Image classification data set "Fruit And Vegetable Diseases Dataset" (MaxUhl98/ComputerVisionDemonstration on GitHub). Class labels (5): grape rotten, jujube rotten, orange rotten, pomegranate healthy, pomegranate rotten.

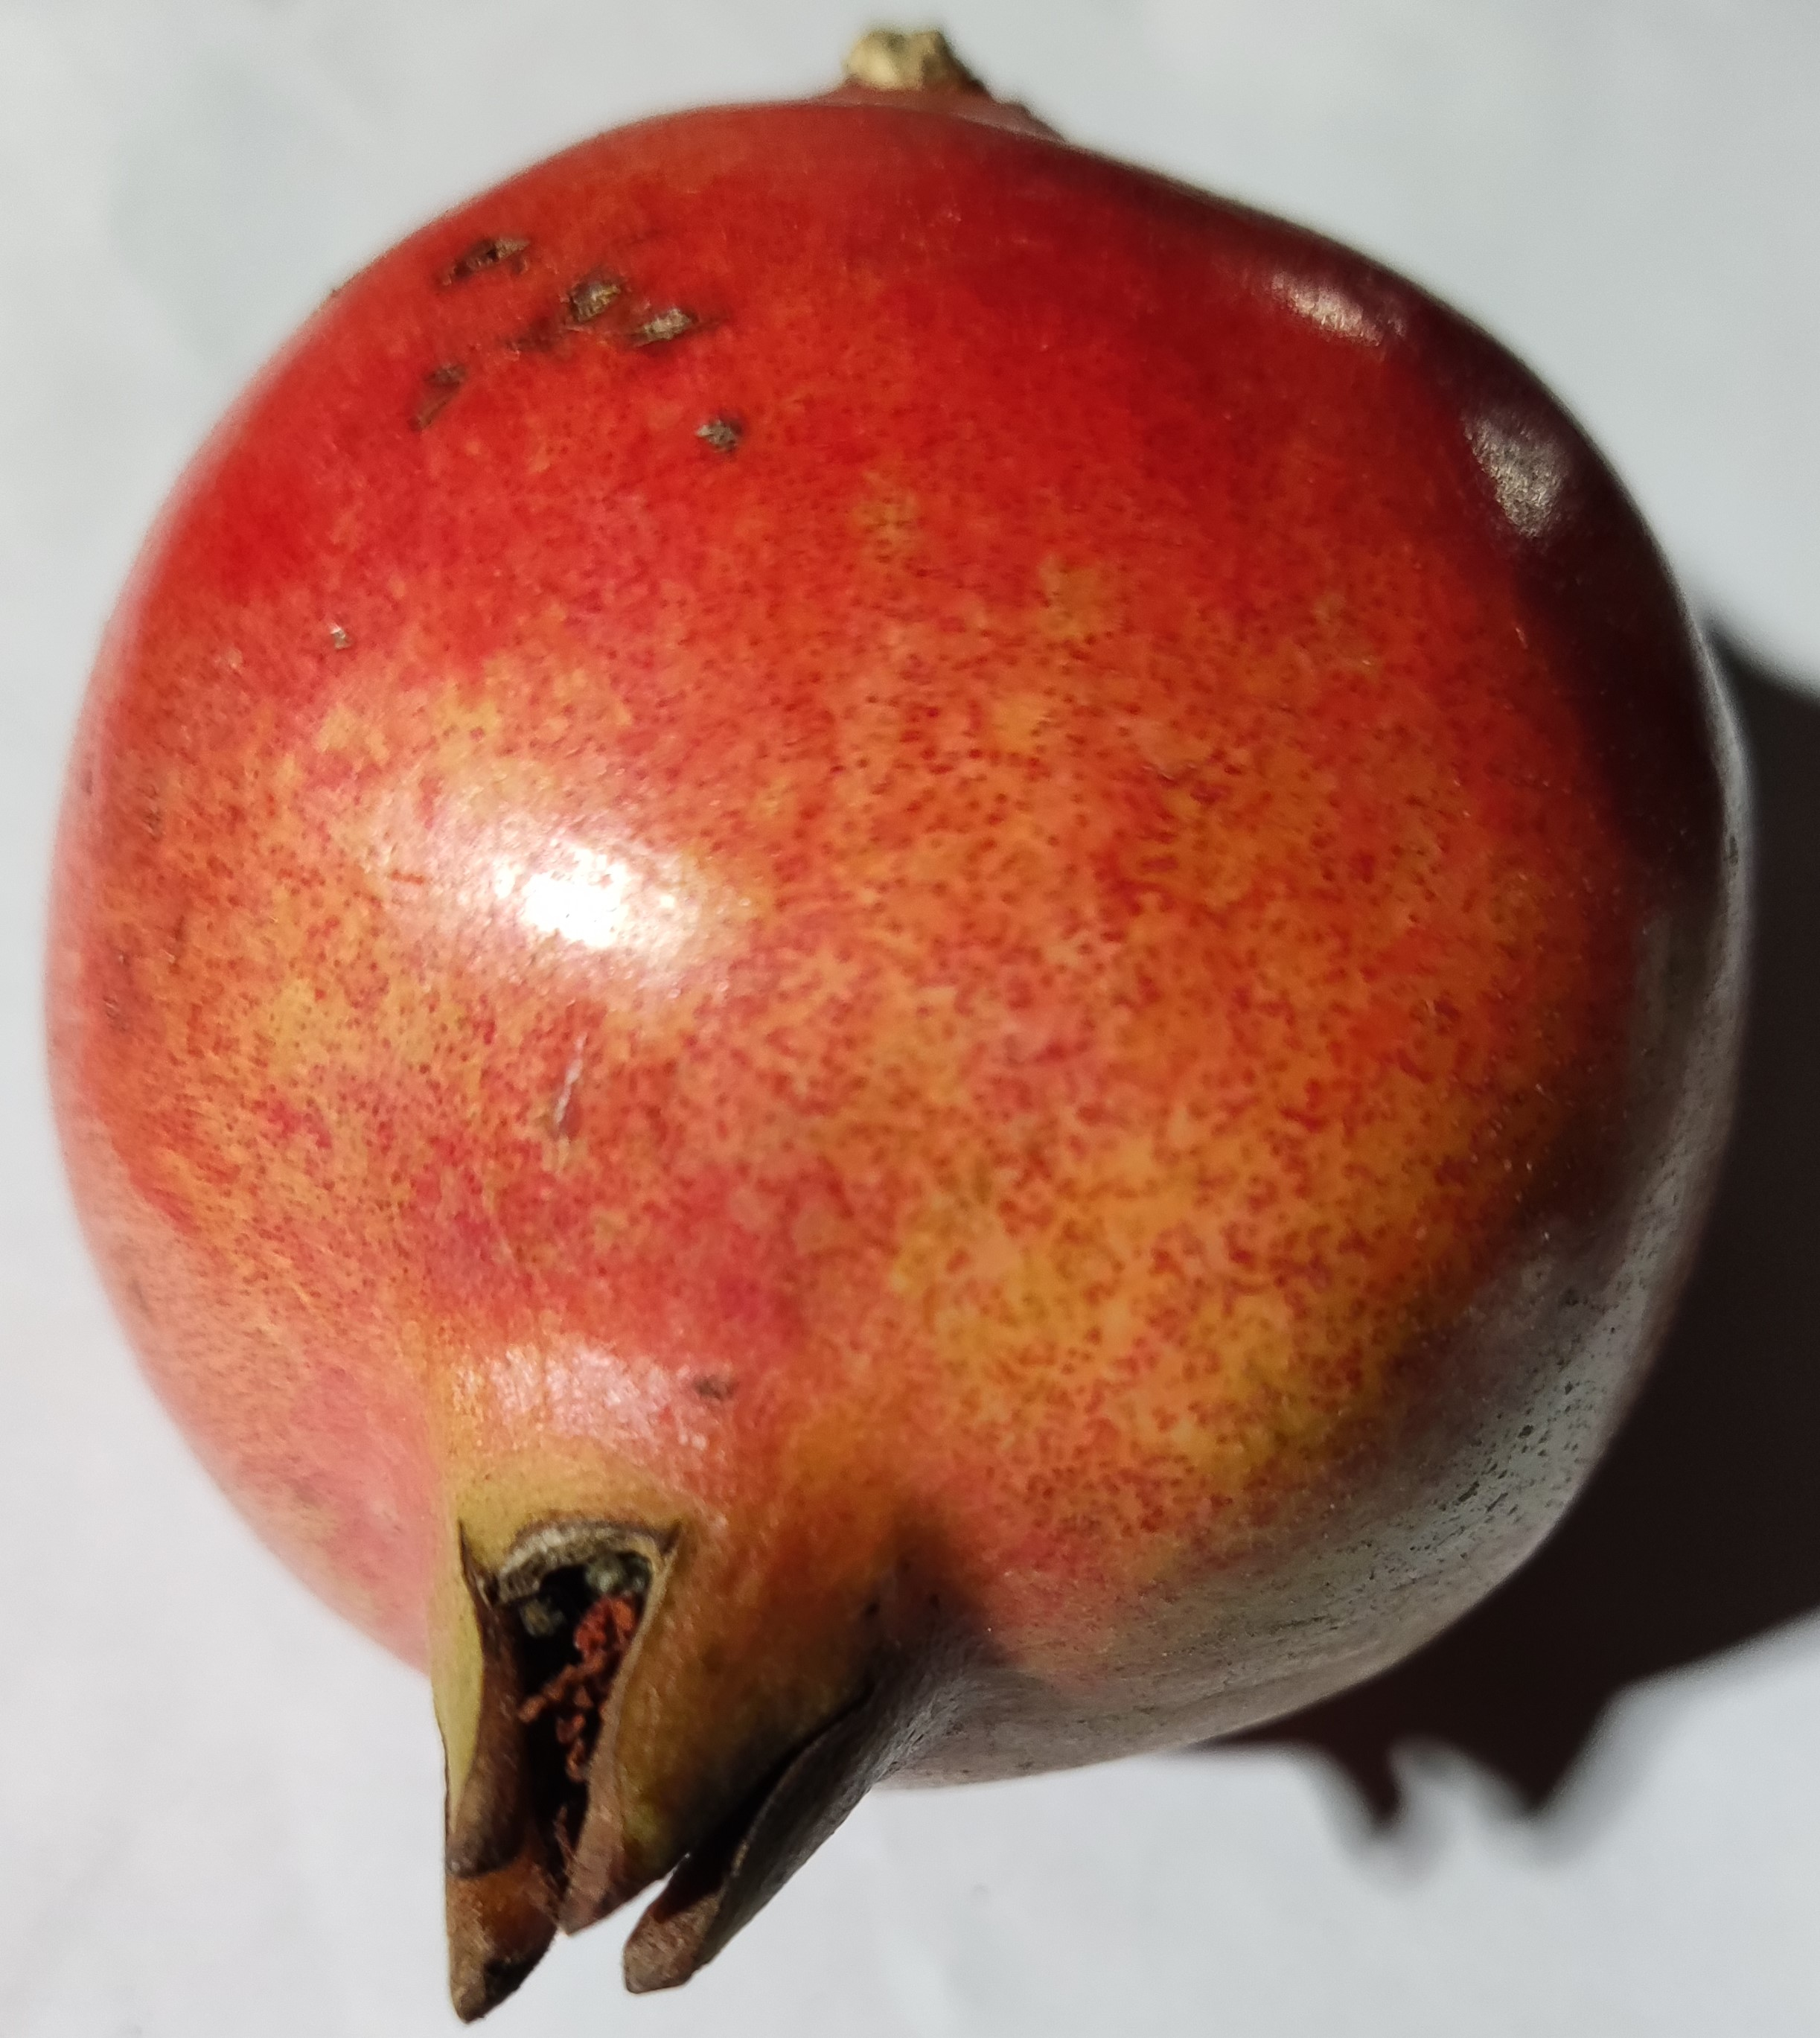
Label: pomegranate healthy

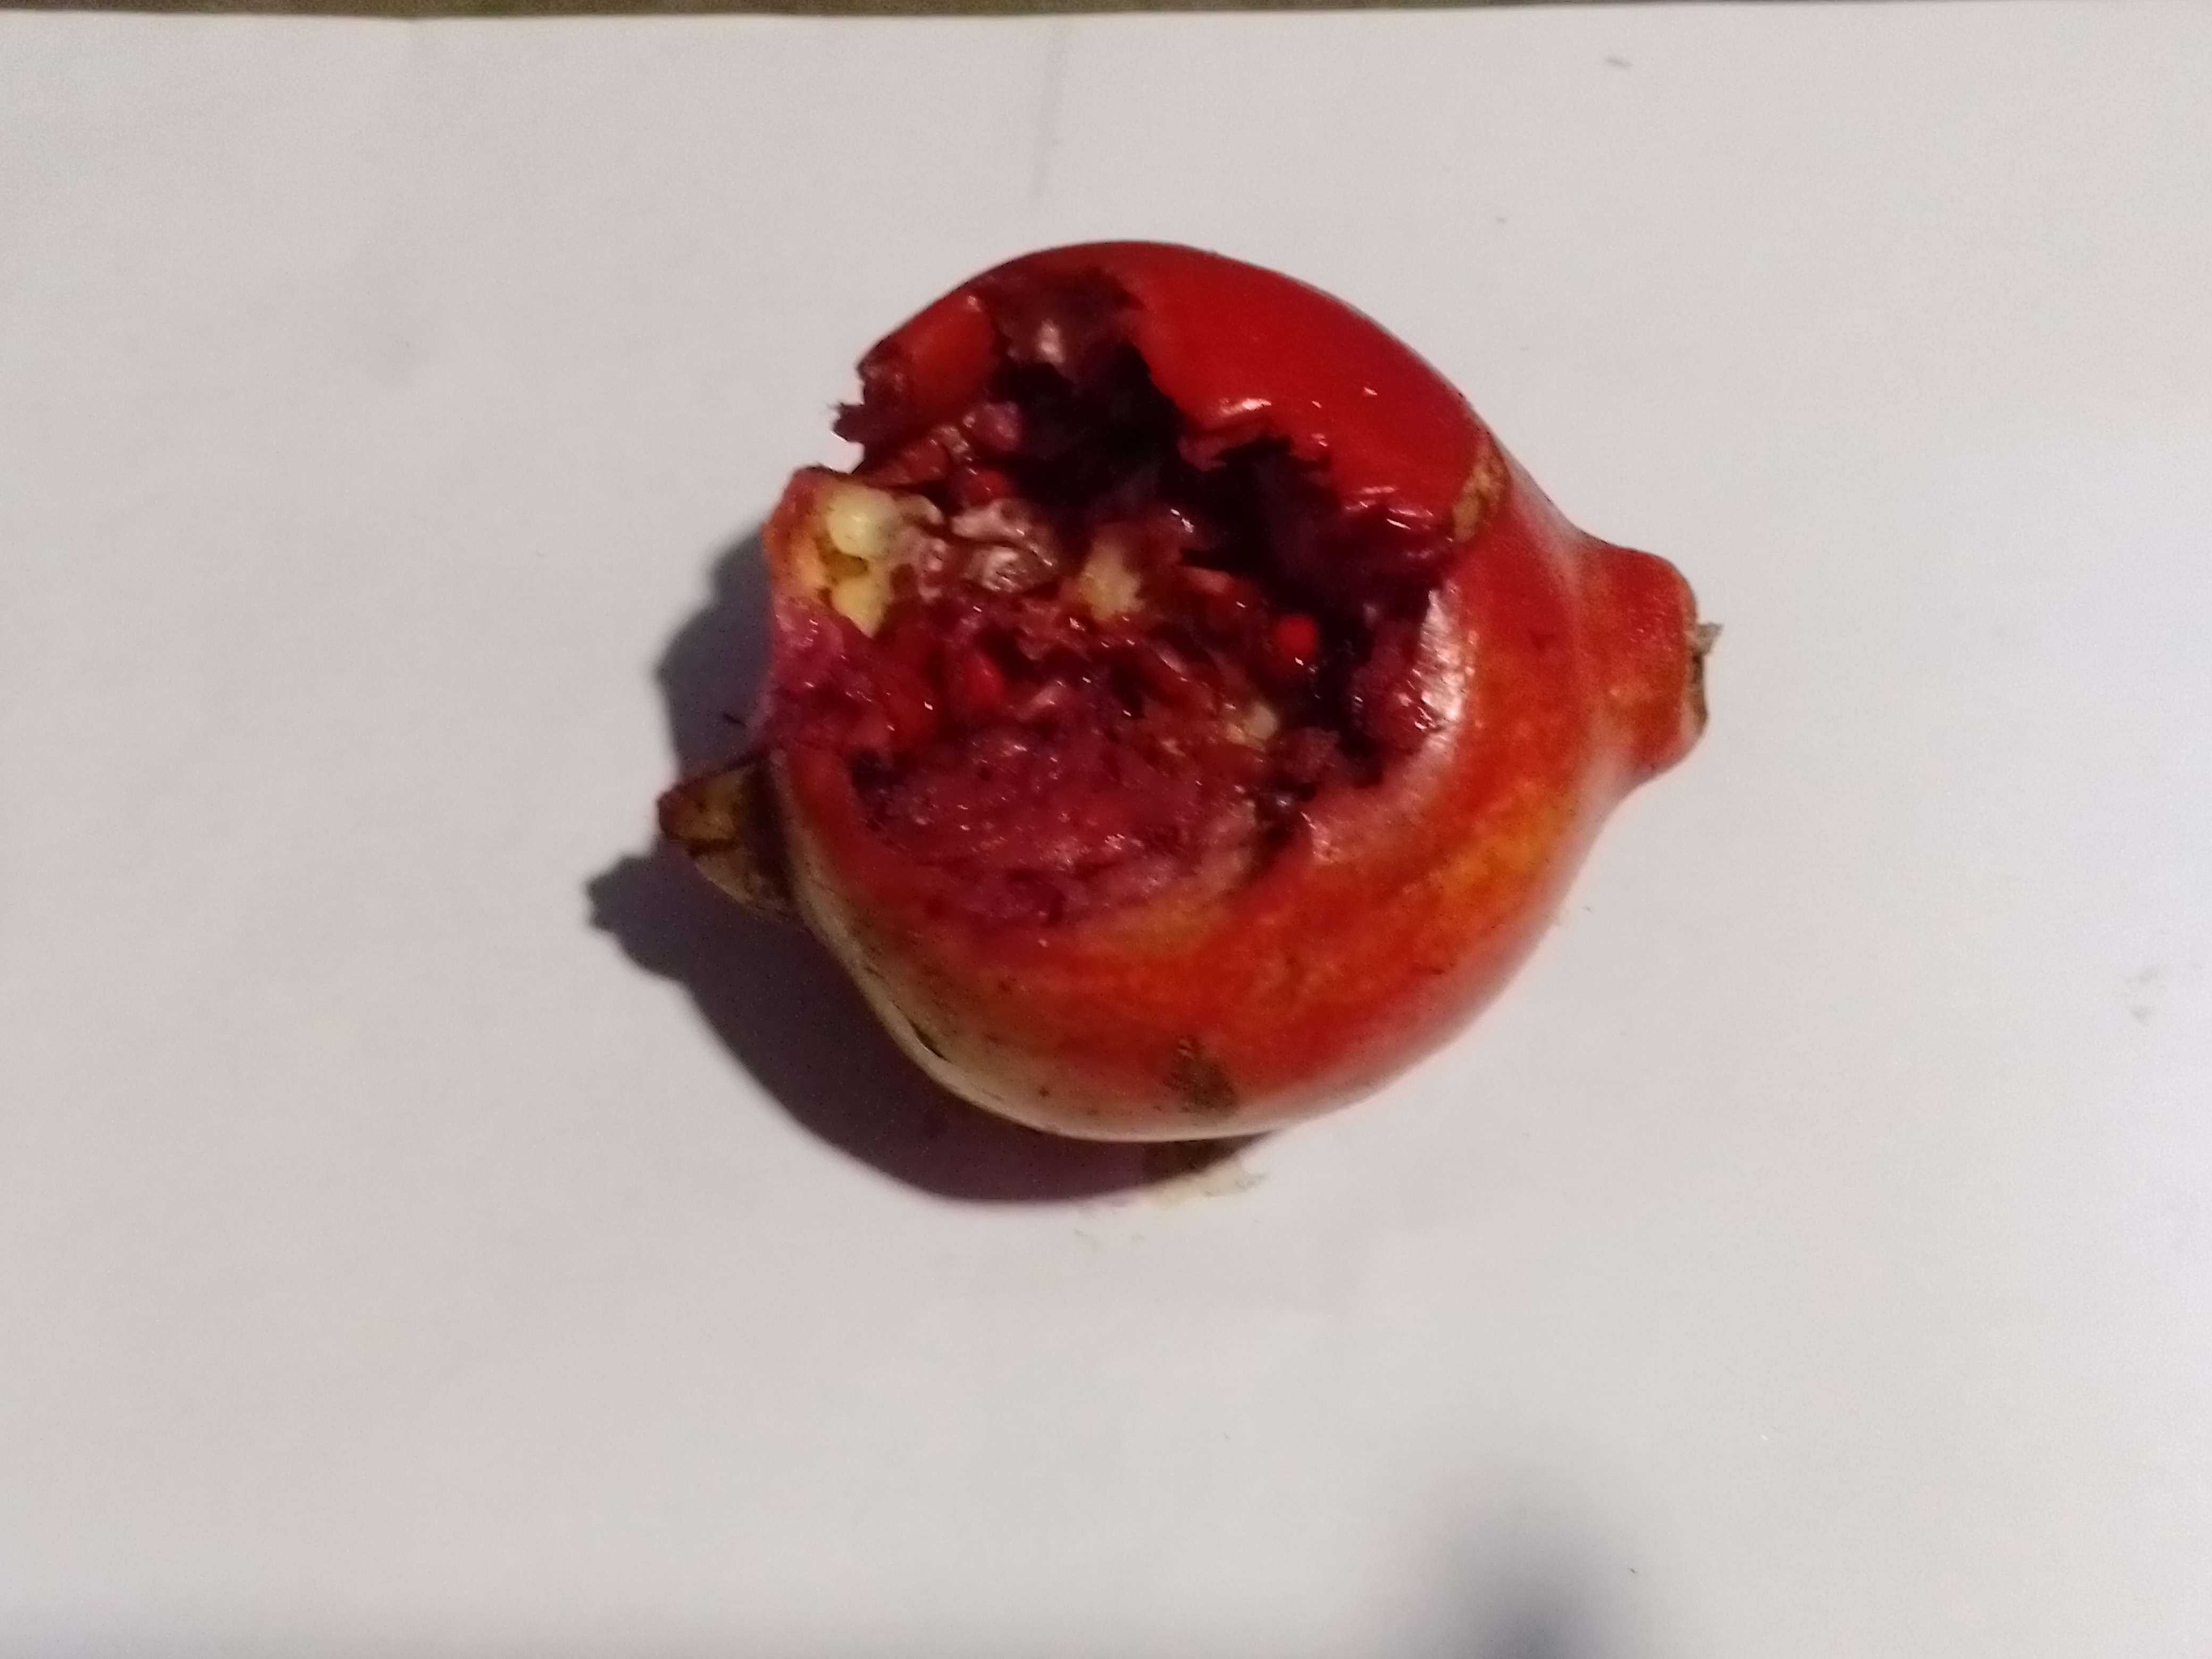
Label: pomegranate rotten

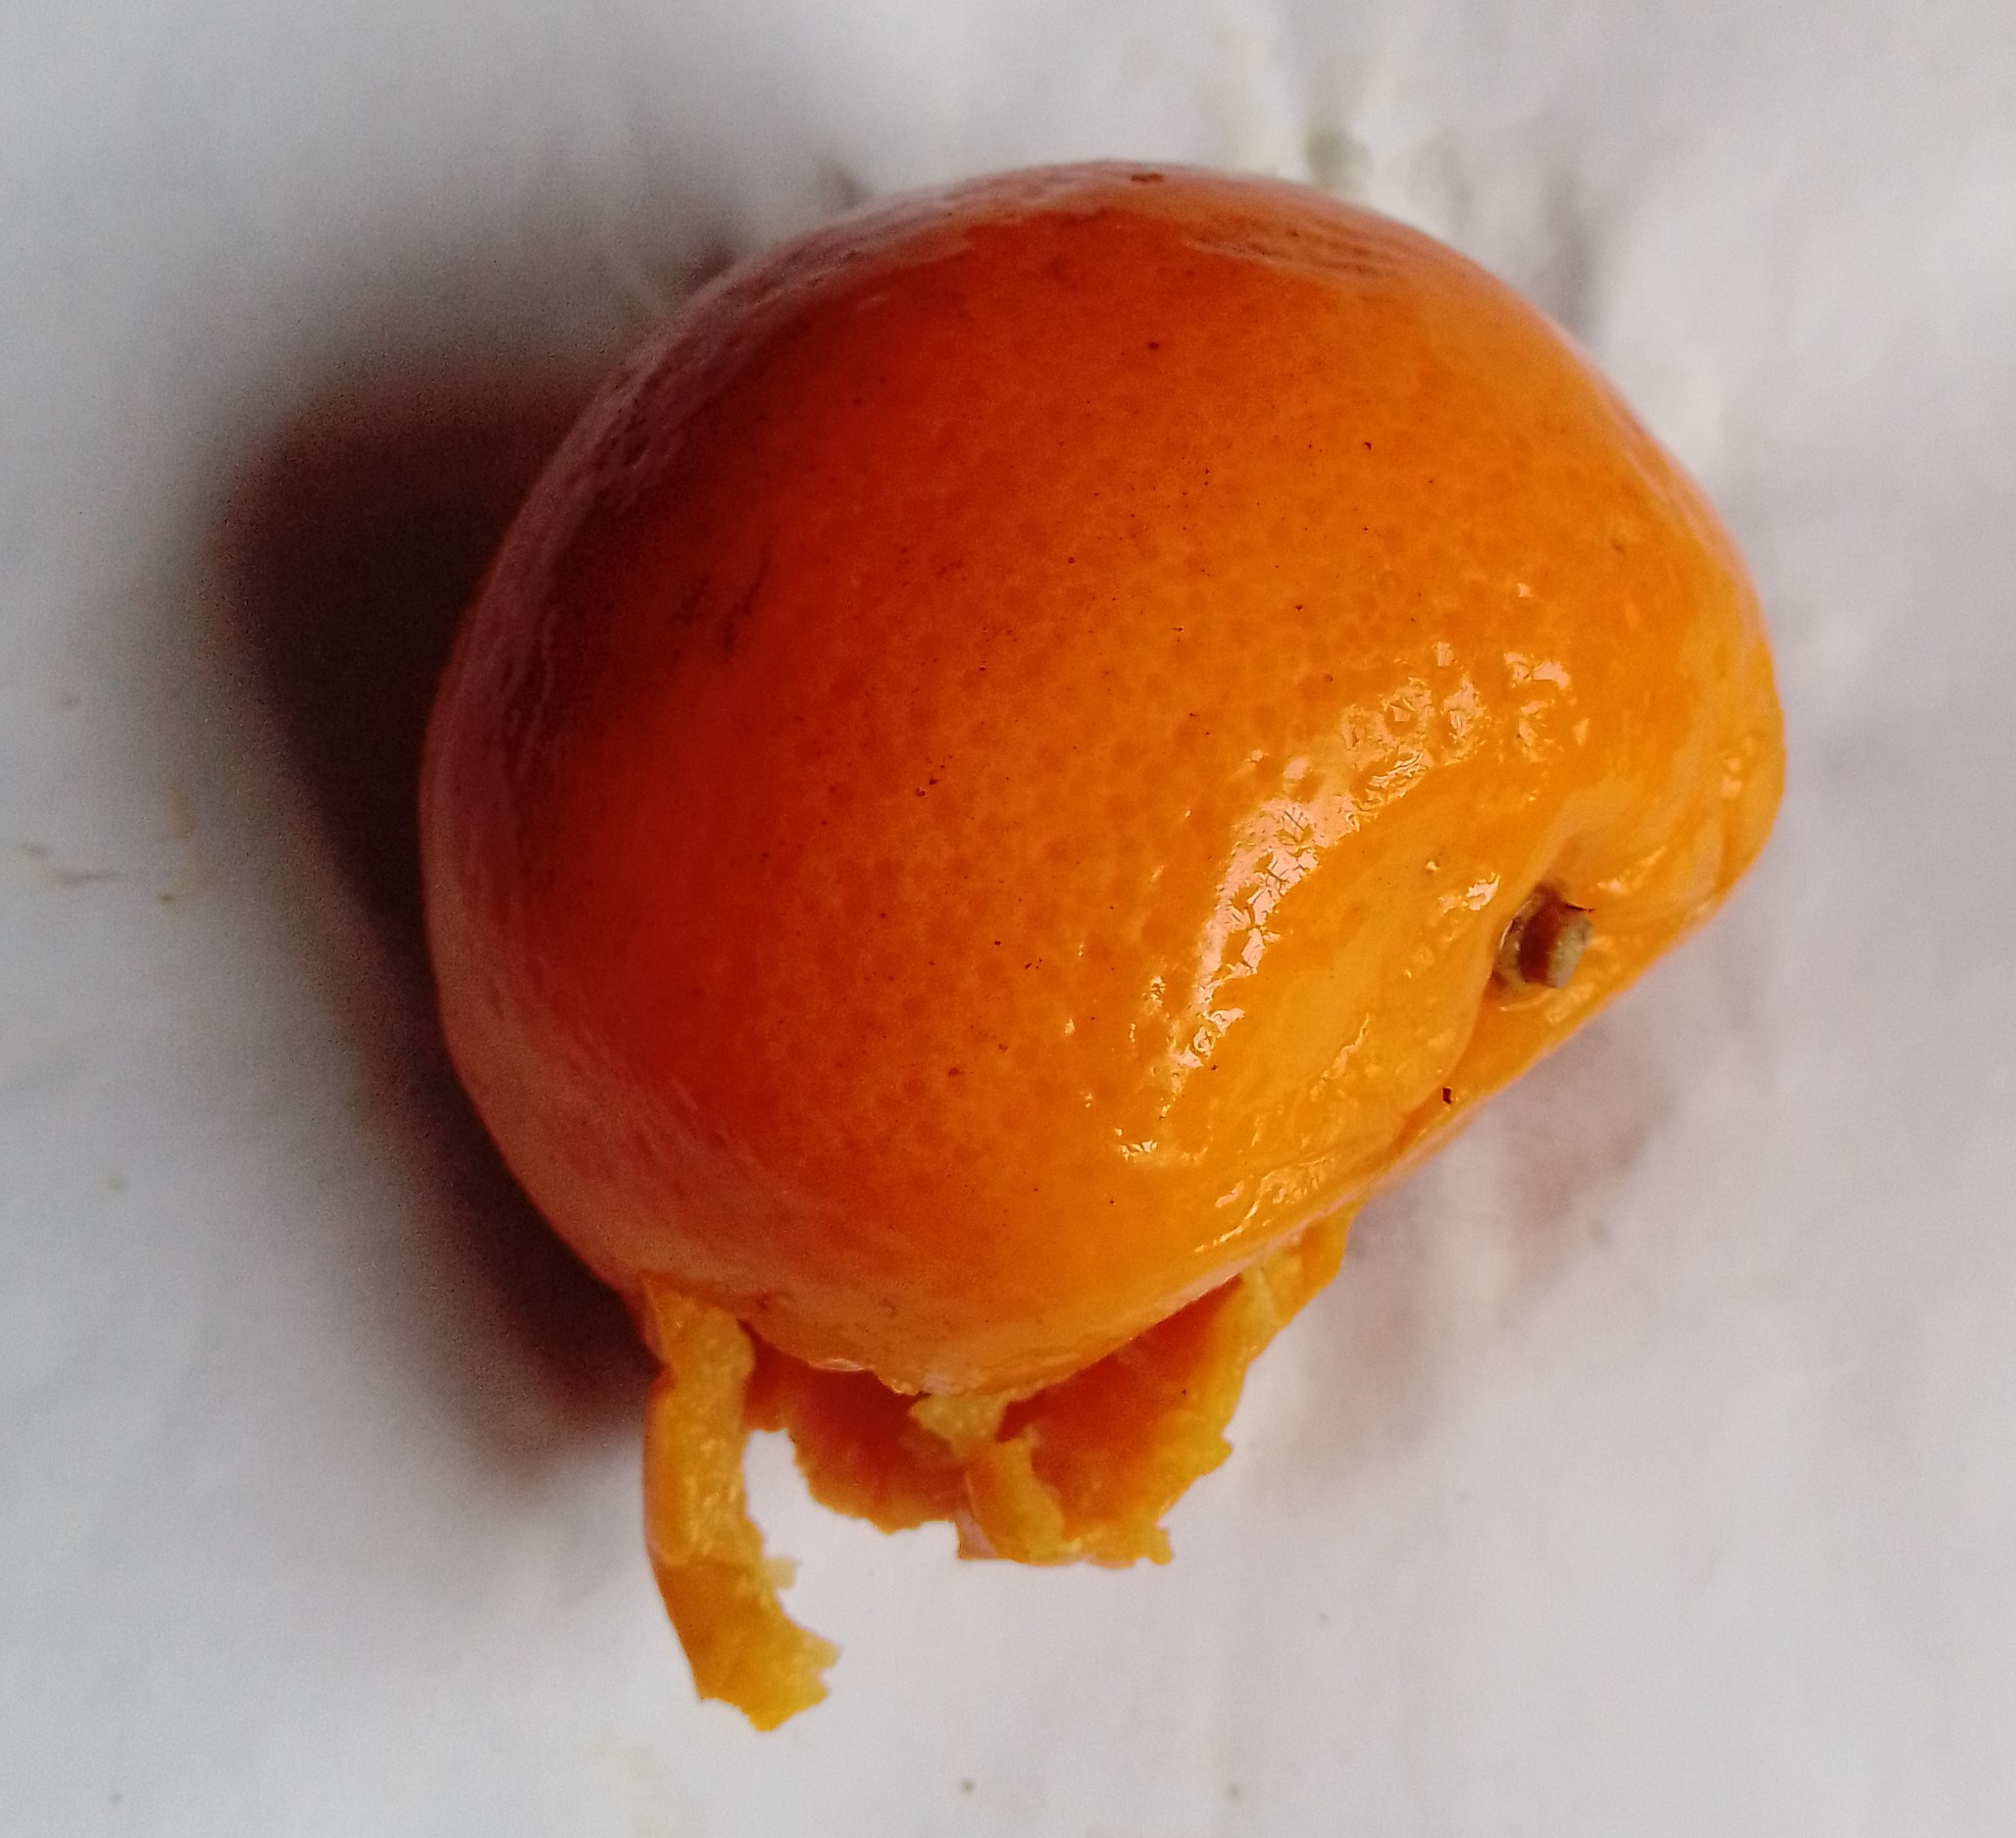
Label: orange rotten

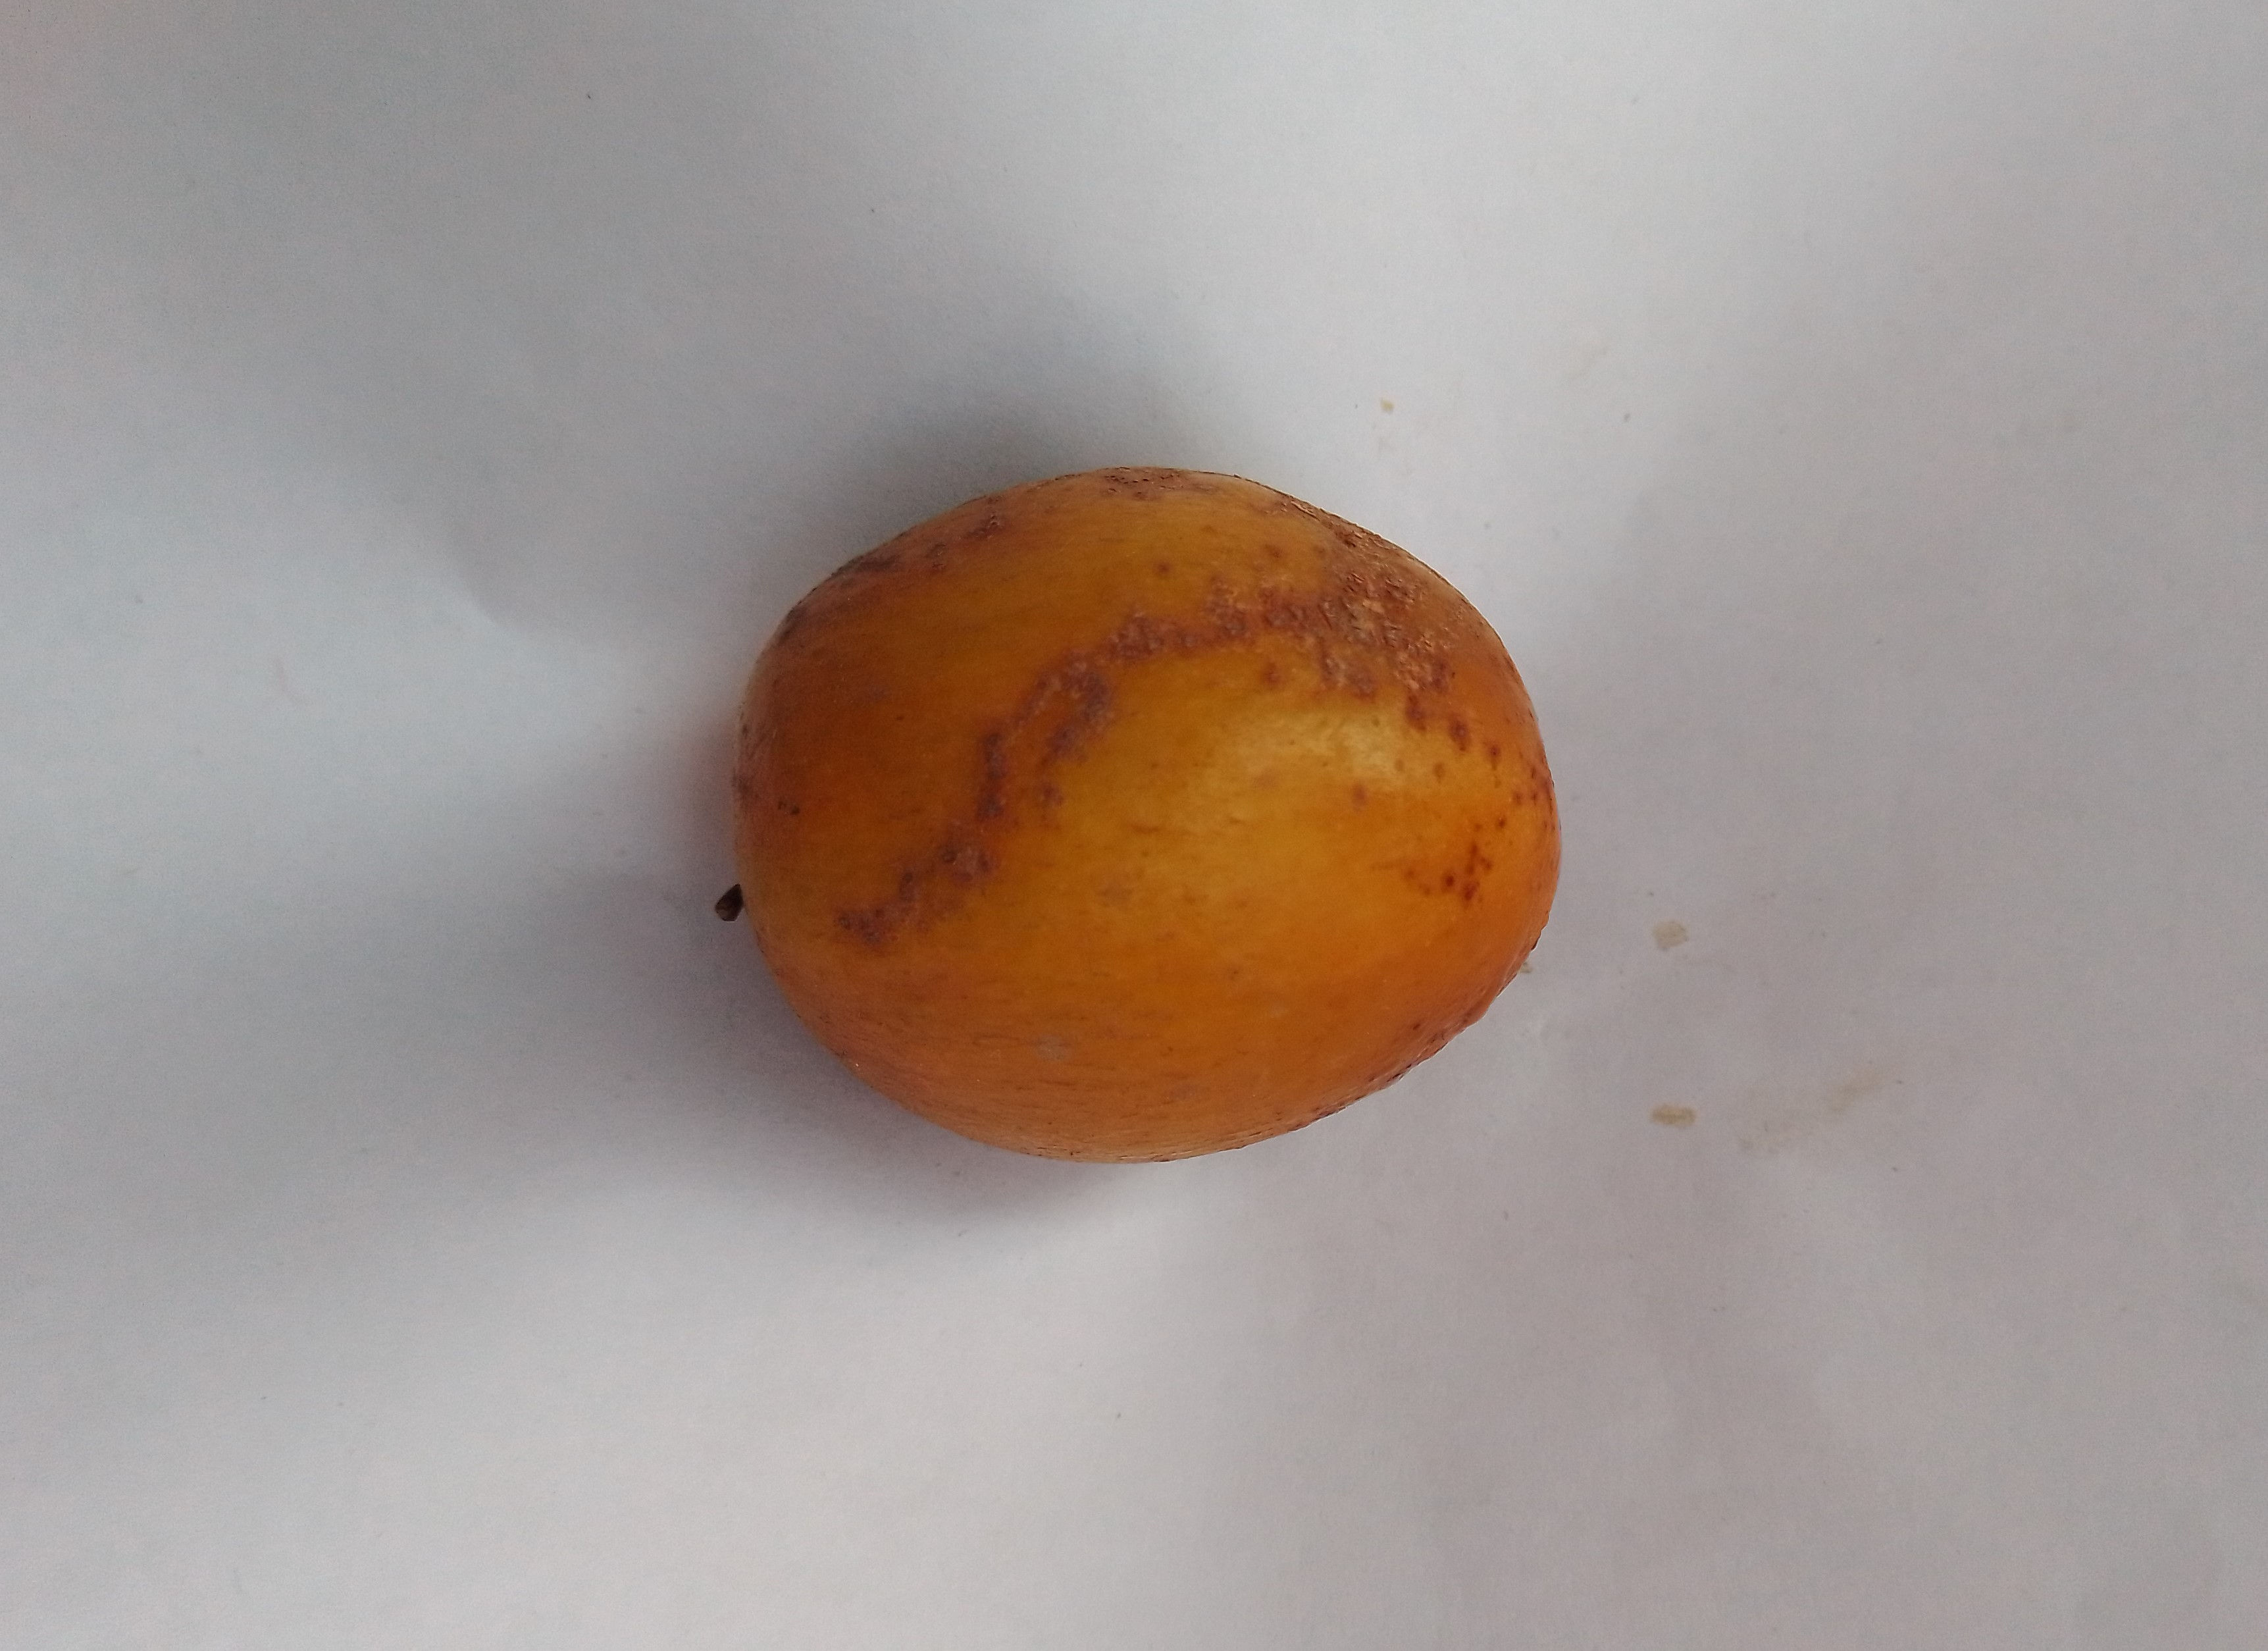
Label: jujube rotten

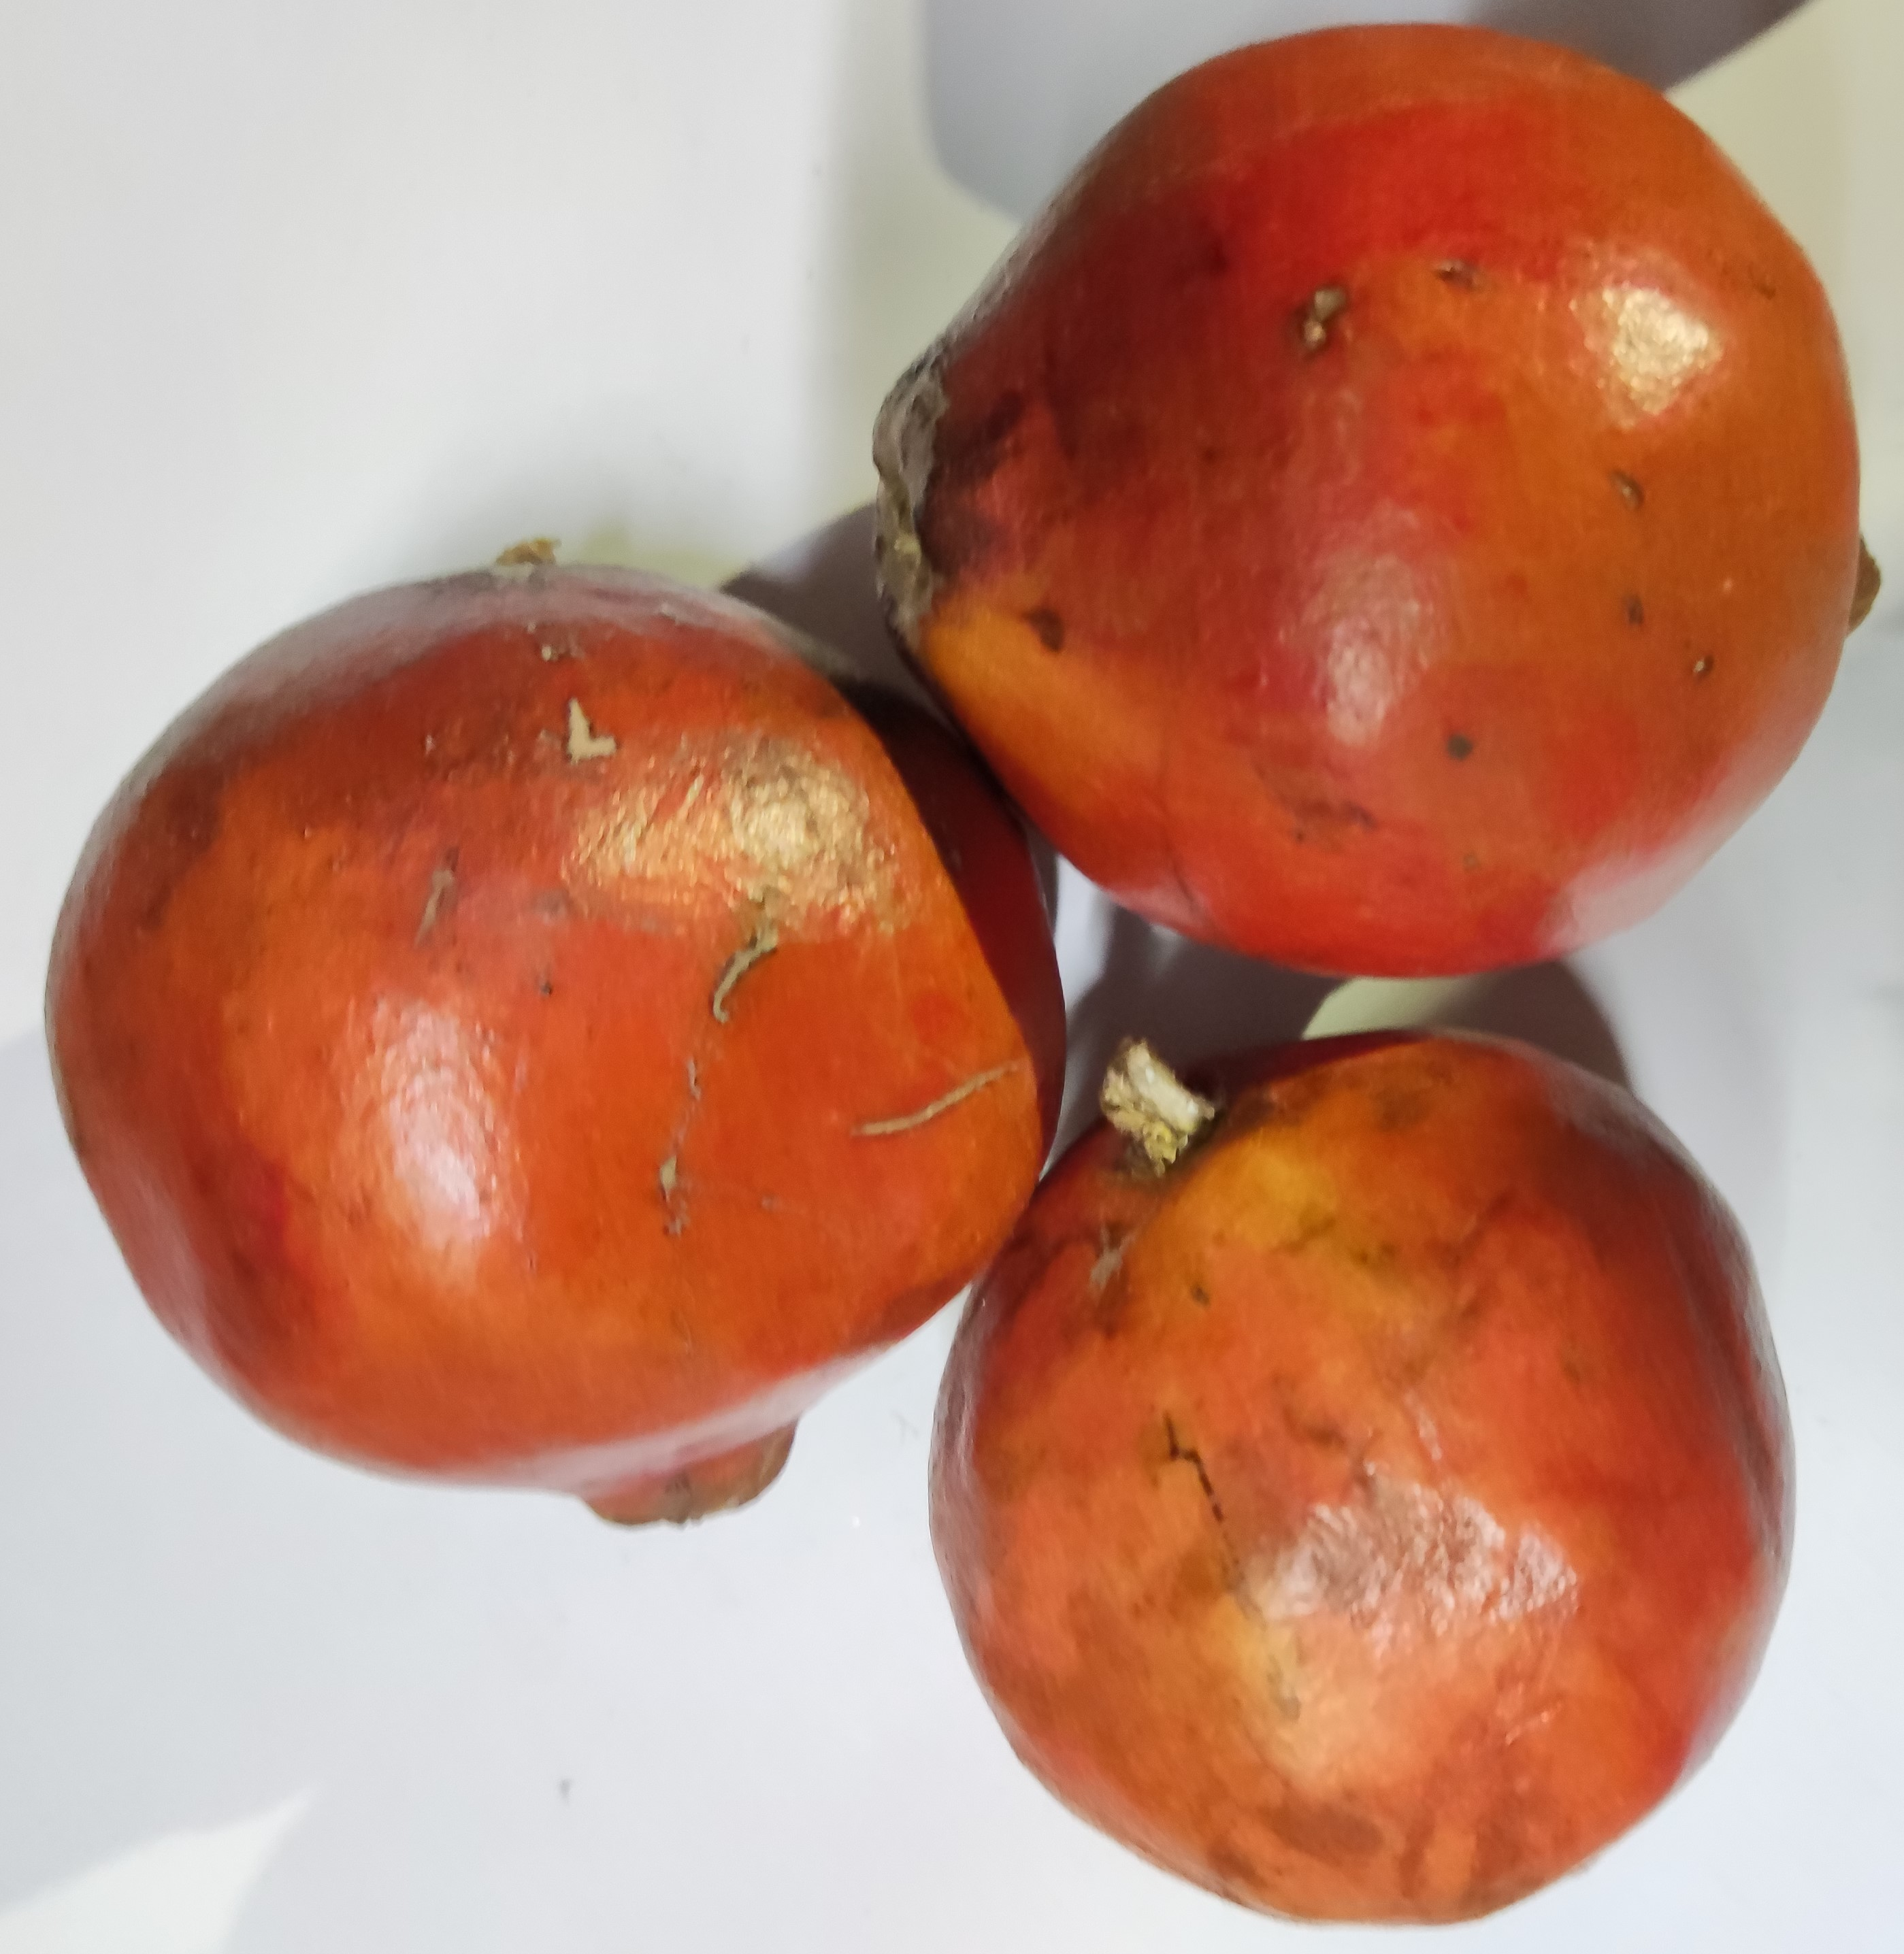
Label: pomegranate healthy

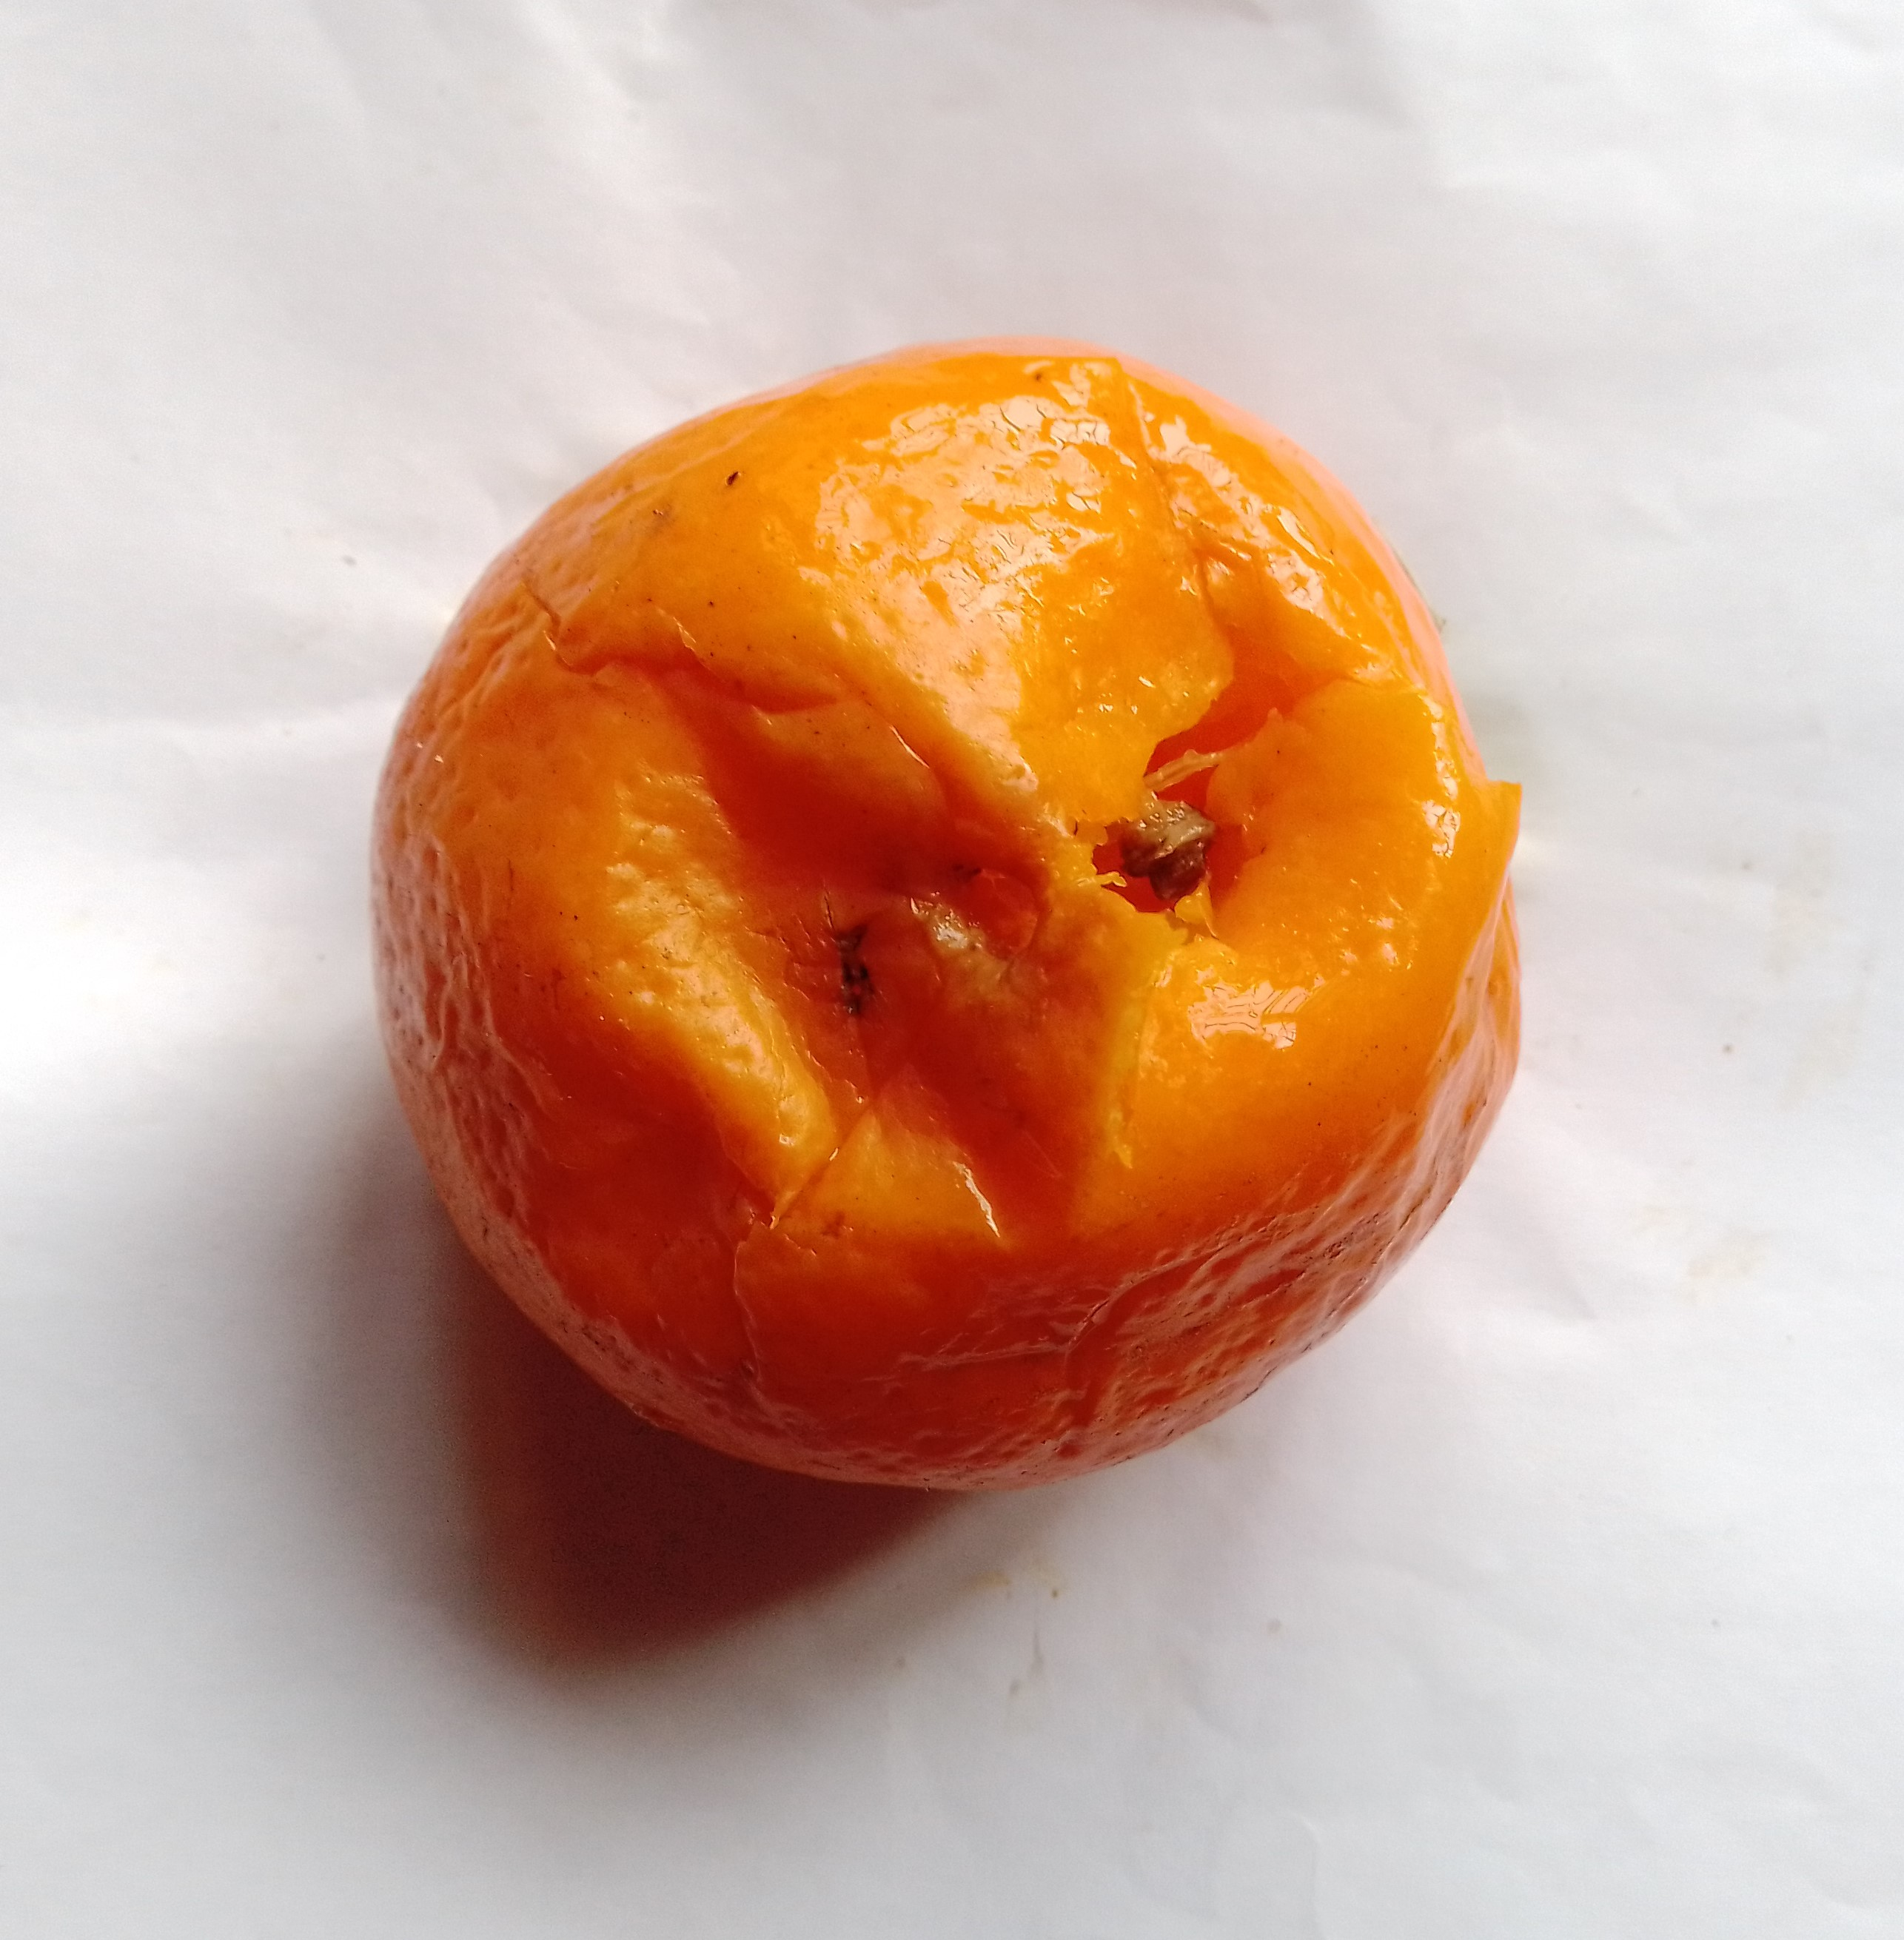
Label: orange rotten
